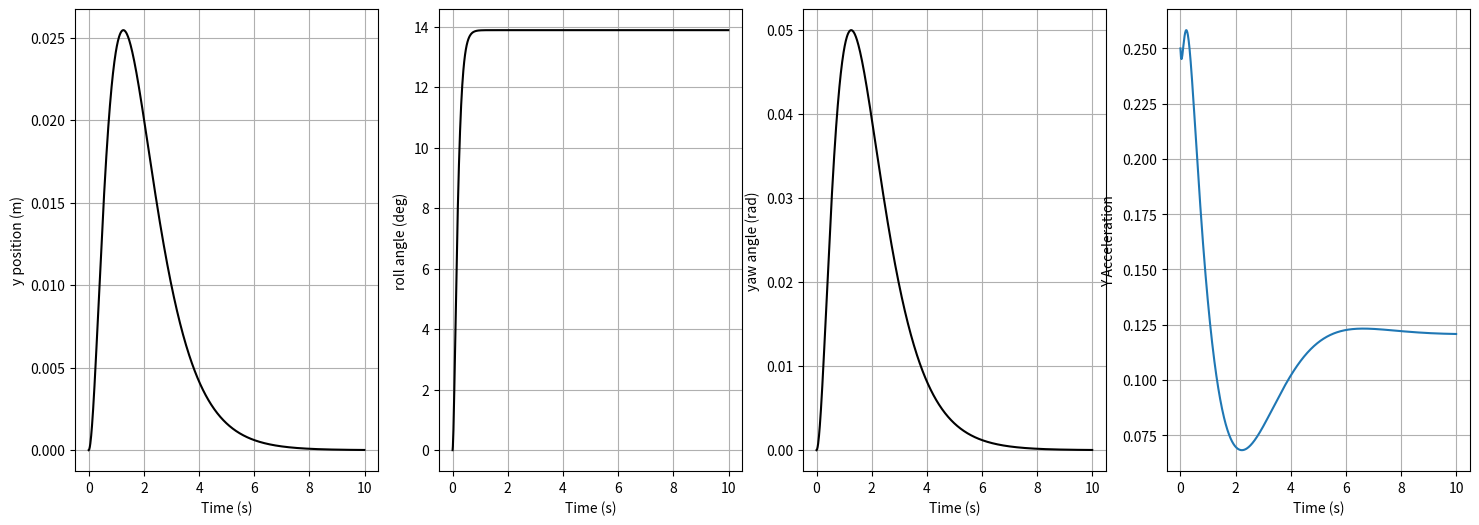

Python code for this plot:
#!/usr/bin/env python
import time
from numpy import *
from scipy.signal import *
from matplotlib.pyplot import *

class Washout:
  def __init__(self,dt):
    #scale factors for simulating accelerations.
    #these prevent the platform from trying to simulate 1G (90 degrees of roll or pitch)
    self.ayscale = 0.25
    self.axscale = 0.25
    self.azscale = 0.25
    #scale factors for simulating angular velocities
    self.wzscale = 1
    self.dt = dt #this should be your guess for how fast the algorithm will run.
    #the speed of the loop will have a huge effect on how accurate this is,
    #so make sure you tune the thread that operates this filter to have this dt.
    
    #call the function to do the filter definitions.
    #may want to update this function to make filters not hard-coded...
    #possibly pass them in as options
    self.updateFilterCoefficients(dt)

    #prepare vectors of "past" values for filters to use
    # we have a max of a 4th order TF, so we will include 4 "lagged" values
    self.xvec = [0,0,0,0,0] #x position (m) comes from HIGH PASS scoot filter
    self.yvec = [0,0,0,0,0] #y position (m) comes from HIGH PASS scoot filter
    self.zvec = [0,0,0,0,0] #z position (m) comes from HIGH PASS scoot filter
    self.axvec = [0,0,0,0,0] #x acceleration (m/s/s)
    self.ayvec = [0,0,0,0,0] #y acceleration (m/s/s)
    self.azvec = [0,0,0,0,0] #z acceleration (m/s/s)
    self.avec = [0,0,0,0,0] #yaw ANGLE (rad) comes from high pass "scoot" filter
    self.axrawvec = [0,0,0,0,0] #raw (input) x acceleration (m/s/s)
    self.ayrawvec = [0,0,0,0,0] #raw (input) y acceleration (m/s/s)
    self.azrawvec = [0,0,0,0,0] #raw (input) z acceleration (m/s/s)
    self.wzrawvec = [0,0,0,0,0] #raw (input) yaw rate (rad/s)
    self.ayfiltvec = [0,0,0,0] #filtered ay (without leak)
    self.axfiltvec = [0,0,0,0] #filtered ax (without leak)
    self.azfiltvec = [0,0,0,0] #filtered az (without leak)
    self.ayTotal = [0,0,0,0] #filtered ay (without leak)
    self.axTotal = [0,0,0,0] #filtered ax (without leak)
    self.azTotal = [0,0,0,0] #filtered az (without leak)
    self.yAccel = []
    self.g = 9.81

  def updateFilterCoefficients(self,dt):
    #Washout filter definitions (could read from a file or make adjustable...)
    
    #filter 1: high pass that produces a y command from y acceleration ("scoot" filter)
    # G(s) =                      s
  #           ----------------------------------
  #           s^3 + 2.333 s^2 + 1.667 s + 0.3333

    (self.numyhp,self.denyhp,self.dtyhp) = cont2discrete(([1.,0],[1.,5.,8.,4.]),self.dt,method='zoh') #numerator and denominator coefficients

    print(self.numyhp,self.denyhp,self.dtyhp)
    #filter 2: low pass that produces a roll angle to simulate sustained acceleration in y
    #ay to roll
    (self.numylp,self.denylp,self.dtylp) = cont2discrete(([100.],[1.,20.,100.]),self.dt,method='zoh')

    #filter 3: high pass that produces a x command from x acceleration ("scoot" filter)
    # G(s) = 10s^2/(s^2+10s+20)
    (self.numxhp,self.denxhp,self.dtxhp) = cont2discrete(([1.,0],[1.,5.,8.,4.]),self.dt,method='zoh') #numerator and denominator coefficients

    #filter 4: low pass that produces a pitch angle to simulate sustained acceleration in x
    #ax to pitch
    (self.numxlp,self.denxlp,self.dtxlp) = cont2discrete(([100.],[1.,20.,100.]),self.dt,method='zoh')

    #filter 5: high pass filter producing a z command from z acceleration (scoot)
    #az to z_desired
    (self.numzhp,self.denzhp,self.dtzhp) = cont2discrete(([1.,0],[1.,5.,8.,4.]),self.dt,method='zoh')

    #filter 6: low pass that produces a pitch angle to simulate sustained acceleration in z
    #ax to pitch
    (self.numzlp,self.denzlp,self.dtzlp) = cont2discrete(([100.],[1.,20.,100.]),self.dt,method='zoh')

    #filter 6: high pass filter producing a anglez to anglez_filtered
    # instead of "y" for yaw we will use "a" for "azimuth"
    (self.numahp,self.denahp,self.dtahp) = cont2discrete(([1.,0],[1.,5.,8.,4.]),self.dt,method='zoh')



    #filter 7: High pass filter producing an y acceleration, without the leak, created random zeta and omega_n for testing
    (self.numAccYhp,self.denAccYhp,self.dtAccYhp) = cont2discrete (([1.,0,0],[1,(2*.7*1**2),(1**2)]),self.dt,method='zoh')

    #filter 8: High pass filyer producting an x accleration, without the leak, created random zeta and omega_n for testing
    (self.numAccXhp,self.denAccXhp,self.dtAccXhp) = cont2discrete (([1.,0,0],[1,(2*.7*1**2),(1**2)]),self.dt,method='zoh')

    #filter 8: High pass filyer producting a z accleration, without the leak, created random zeta and omega_n for testing
    (self.numAccZhp,self.denAccZhp,self.dtAccZhp) = cont2discrete (([1.,0,0],[1,(2*.7*1**2),(1**2)]),self.dt,method='zoh')




    ## need to add in another TF here that is s^2/s^2 * 2 zeta omega s * omega^2

  #this function gets called over and over in the loop. It takes in accelerations and yaw rate
  #it produces and updated guess for the simulated accelerations and yaw rates.
  def doWashout(self,ax_raw,ay_raw,az_raw,wz_raw):
    # MAKE SURE THESE INPUT ANGLES ARE IN G for accelerations and rad/s for yaw rate!!

    #first we need to scale the signals down.
    ax_raw = ax_raw*self.axscale
    ay_raw = ay_raw*self.ayscale
    az_raw = az_raw*self.azscale
    wz_raw = wz_raw*self.wzscale


    #now we actually apply the filters. the "raw" accel is the input to each TF
    #the vectors ax,ay, etc. are the "output."
    #y_desired[3]=-den1[1]*y_desired[2]-den1[2]*y_desired[1]+num1[1]*ay_raw_small[2]+num1[2]*ay_raw_small[1]
    
    # all high pass filters below
    # print(self.numyhp)
    xfilt = 1./self.denxhp[0]*(-self.denxhp[1]*self.xvec[-1] - self.denxhp[2]*self.xvec[-2] - self.denxhp[3]*self.xvec[-3] + (ax_raw*self.numxhp[0][0] + self.axrawvec[-1]*self.numxhp[0][1] + self.axrawvec[-2]*self.numxhp[0][2]+ self.axrawvec[-3]*self.numxhp[0][3]))
    yfilt = 1./self.denyhp[0]*(-self.denyhp[1]*self.yvec[-1] - self.denyhp[2]*self.yvec[-2] - self.denyhp[3]*self.yvec[-3] + (ax_raw*self.numyhp[0][0] + self.ayrawvec[-1]*self.numyhp[0][1] + self.ayrawvec[-2]*self.numyhp[0][2]+ self.ayrawvec[-3]*self.numyhp[0][3]))
    zfilt = 1./self.denzhp[0]*(-self.denzhp[1]*self.zvec[-1] - self.denzhp[2]*self.zvec[-2] - self.denzhp[3]*self.zvec[-3] + (ay_raw*self.numzhp[0][0] + self.azrawvec[-1]*self.numzhp[0][1] + self.azrawvec[-2]*self.numzhp[0][2]+ self.azrawvec[-3]*self.numzhp[0][3]))
    afilt = 1./self.denahp[0]*(-self.denahp[1]*self.avec[-1] - self.denahp[2]*self.avec[-2] - self.denahp[3]*self.avec[-3] + (wz_raw*self.numahp[0][0] + self.wzrawvec[-1]*self.numahp[0][1] + self.wzrawvec[-2]*self.numahp[0][2]+ self.wzrawvec[-3]*self.numahp[0][3]))

    #all low pass filters below
    axfilt = 1./self.denxlp[0]*(-self.denxlp[1]*self.axvec[-1] - self.denxlp[2]*self.axvec[-2] + (ax_raw*self.numxlp[0][0] + self.axrawvec[-1]*self.numxlp[0][-1]))
    ayfilt = 1./self.denylp[0]*(-self.denylp[1]*self.ayvec[-1] - self.denylp[2]*self.ayvec[-2] + (ay_raw*self.numylp[0][0] + self.ayrawvec[-1]*self.numylp[0][-1]))
    azfilt = 1./self.denzlp[0]*(-self.denzlp[1]*self.azvec[-1] - self.denzlp[2]*self.azvec[-2] + (az_raw*self.numzlp[0][0] + self.azrawvec[-1]*self.numzlp[0][-1]))

    #High pass filters that produce the accelerations 
    #accelX
    accelYfilt = 1./self.denAccYhp[0]*(-self.denAccYhp[1]*self.ayfiltvec[-1] - self.denAccYhp[2]*self.ayfiltvec[-2]  + (ay_raw*self.numAccYhp[0][0] + self.ayrawvec[-1]*self.numAccYhp[0][1] + self.ayrawvec[-2]*self.numAccYhp[0][2]))
    accelXfilt = 1./self.denAccXhp[0]*(-self.denAccXhp[1]*self.axfiltvec[-1] - self.denAccXhp[2]*self.axfiltvec[-2]  + (ax_raw*self.numAccXhp[0][0] + self.axrawvec[-1]*self.numAccXhp[0][1] + self.axrawvec[-2]*self.numAccXhp[0][2]))
    accelZfilt = 1./self.denAccZhp[0]*(-self.denAccZhp[1]*self.azfiltvec[-1] - self.denAccZhp[2]*self.azfiltvec[-2]  + (az_raw*self.numAccZhp[0][0] + self.azrawvec[-1]*self.numAccZhp[0][1] + self.azrawvec[-2]*self.numAccZhp[0][2]))


    axTotal = axfilt + accelXfilt
    ayTotal = ayfilt + accelYfilt
    azTotal = azfilt + accelZfilt
    #now we can compute the tilt angles in RADIANS.
    #positive roll is to driver's right side, so to feel like accelerating in positive y (drive left), need to take neg
    roll = arcsin(ayfilt)
    #positive pitch is down towards driver feet, so to feel like accelerating in positive x, need to take neg
    pitch = arcsin(axfilt)

    #now we have to update our "buffers" of past acceleration and position values
    #pop(0) removes the first element in the array. append() adds a new value to the end.
    #the next lines remove the "oldest" value in each vector and replace the last element with the newest.
    self.xvec.pop(0);self.xvec.append(xfilt)
    self.yvec.pop(0);self.yvec.append(yfilt)
    self.zvec.pop(0);self.zvec.append(zfilt)
    self.axvec.pop(0);self.axvec.append(axfilt)
    self.ayvec.pop(0);self.ayvec.append(ayfilt)
    self.avec.pop(0);self.avec.append(afilt)
    self.ayfiltvec.pop(0);self.ayfiltvec.append(accelYfilt)
    self.axfiltvec.pop(0);self.axfiltvec.append(accelXfilt)
    self.azfiltvec.pop(0);self.azfiltvec.append(accelZfilt)

    #now we put raw input values in their "lagged" arrays so we can use "old" values in the filter as required.
    #pop(0) removes the first element in the array. append() adds a new value to the end.
    #the next 3 lines remove the "oldest" value of acceleration and replace the last element with the newest.
    self.axrawvec.pop(0);self.axrawvec.append(ax_raw)
    self.ayrawvec.pop(0);self.ayrawvec.append(ay_raw)
    self.azrawvec.pop(0);self.azrawvec.append(az_raw)
    self.wzrawvec.pop(0);self.wzrawvec.append(wz_raw)

    print(accelXfilt, ' , ', accelYfilt)

    #now return the commands to the platform. each call to this function returns the scalar value that's relevant NOW
    return xfilt,yfilt,zfilt,roll,pitch,afilt,accelYfilt,accelXfilt, accelZfilt,axTotal,ayTotal,azTotal


####### this bottom "if" only runs if you run this file as a script, like $python washout.py
#it acts as a "demo" for the library.
if __name__ == "__main__" :

  #this demo simulates platform motion for a step in acceleration and yaw rate
  g = 9.81#m/s/s, gravitational constant
  vehicle_speed = 20.0 #m/s, forward speed
  vehicle_accel = 9.81 #m/s/s, lateral acceleration
  #use max acceleration and fwd speed to get a turn radius
  #U^2/R = ay soo.... U^2/ay = R
  turn_radius = vehicle_speed**2/vehicle_accel
  #yaw rate can then be computed as U/R (just geometry...)
  yawrate = vehicle_speed/turn_radius

  #now create fake raw inputs for each of the vehicle's IMU readings that are read by washout:
  #decide what timestep we'll run at (when running in "real time" this will depend on your threads and time.sleep())
  dt = 0.01
  #set up an array of time values to loop through
  tsim = arange(0,10,dt)

  #set up vectors for each variable
  ax = zeros(size(tsim))
  ay = ones(size(tsim))*vehicle_accel #at t=0, vehicle enters turn "perfectly" (no dynamics)
  az = zeros(size(tsim))
  wz = ones(size(tsim))*yawrate #at t=0, vehicle enters turn "perfectly" (no dynamics)

  #now create the washout object
  wash = Washout(dt)#be sure to specify the CORRECT dt to the best of your ability!

  #create a matrix to hold our platform commands x,y,z,roll,pitch,yaw
  cmdvec = zeros((len(tsim),8))#each row will represent commands at a particular timestep

  #now set up a for-loop to simulate this happening.
  #in "live" setting, this is a "while 1" infinite loop, and you're just calling the washout each time.
  for k in range(0,len(tsim)):
    #IRL you'd measure ax,ay,az,wz from a simulation, then to this to get commands.
    #we are pulling commands out of a vector because we've pre-stored them... but you would just use like ax/g...
    x,y,z,roll,pitch,yaw,yAccel,xAccel,zAccel,xTotal,yTotal,zTotal = wash.doWashout(ax[k]/g,ay[k]/g,az[k]/g,wz[k])
    #now for plotting, store everything in our array of commands
    cmdvec[k,:] = array([x,y,z,roll,pitch,yaw,yAccel,yTotal])

    yAccel = cmdvec[k,:]

    

  #now we've gotten our results, so let's plot
  figure(figsize=(18, 6), dpi=80)
  subplot(141)
  plot(tsim,cmdvec[:,1],'k')
  xlabel('Time (s)')
  ylabel('y position (m)')
  grid('on')
  subplot(142)
  plot(tsim,cmdvec[:,3]*180/pi*2,'k')
  xlabel('Time (s)')
  ylabel('roll angle (deg)')
  grid('on')
  subplot(143)
  plot(tsim,cmdvec[:,5],'k')
  grid('on')
  xlabel('Time (s)')
  ylabel('yaw angle (rad)')
  subplot(144)
  plot(tsim,cmdvec[:,7])
  grid ('on')
  xlabel('Time (s)')
  ylabel('Y Acceleration')

  axis('tight')

  show()

    
